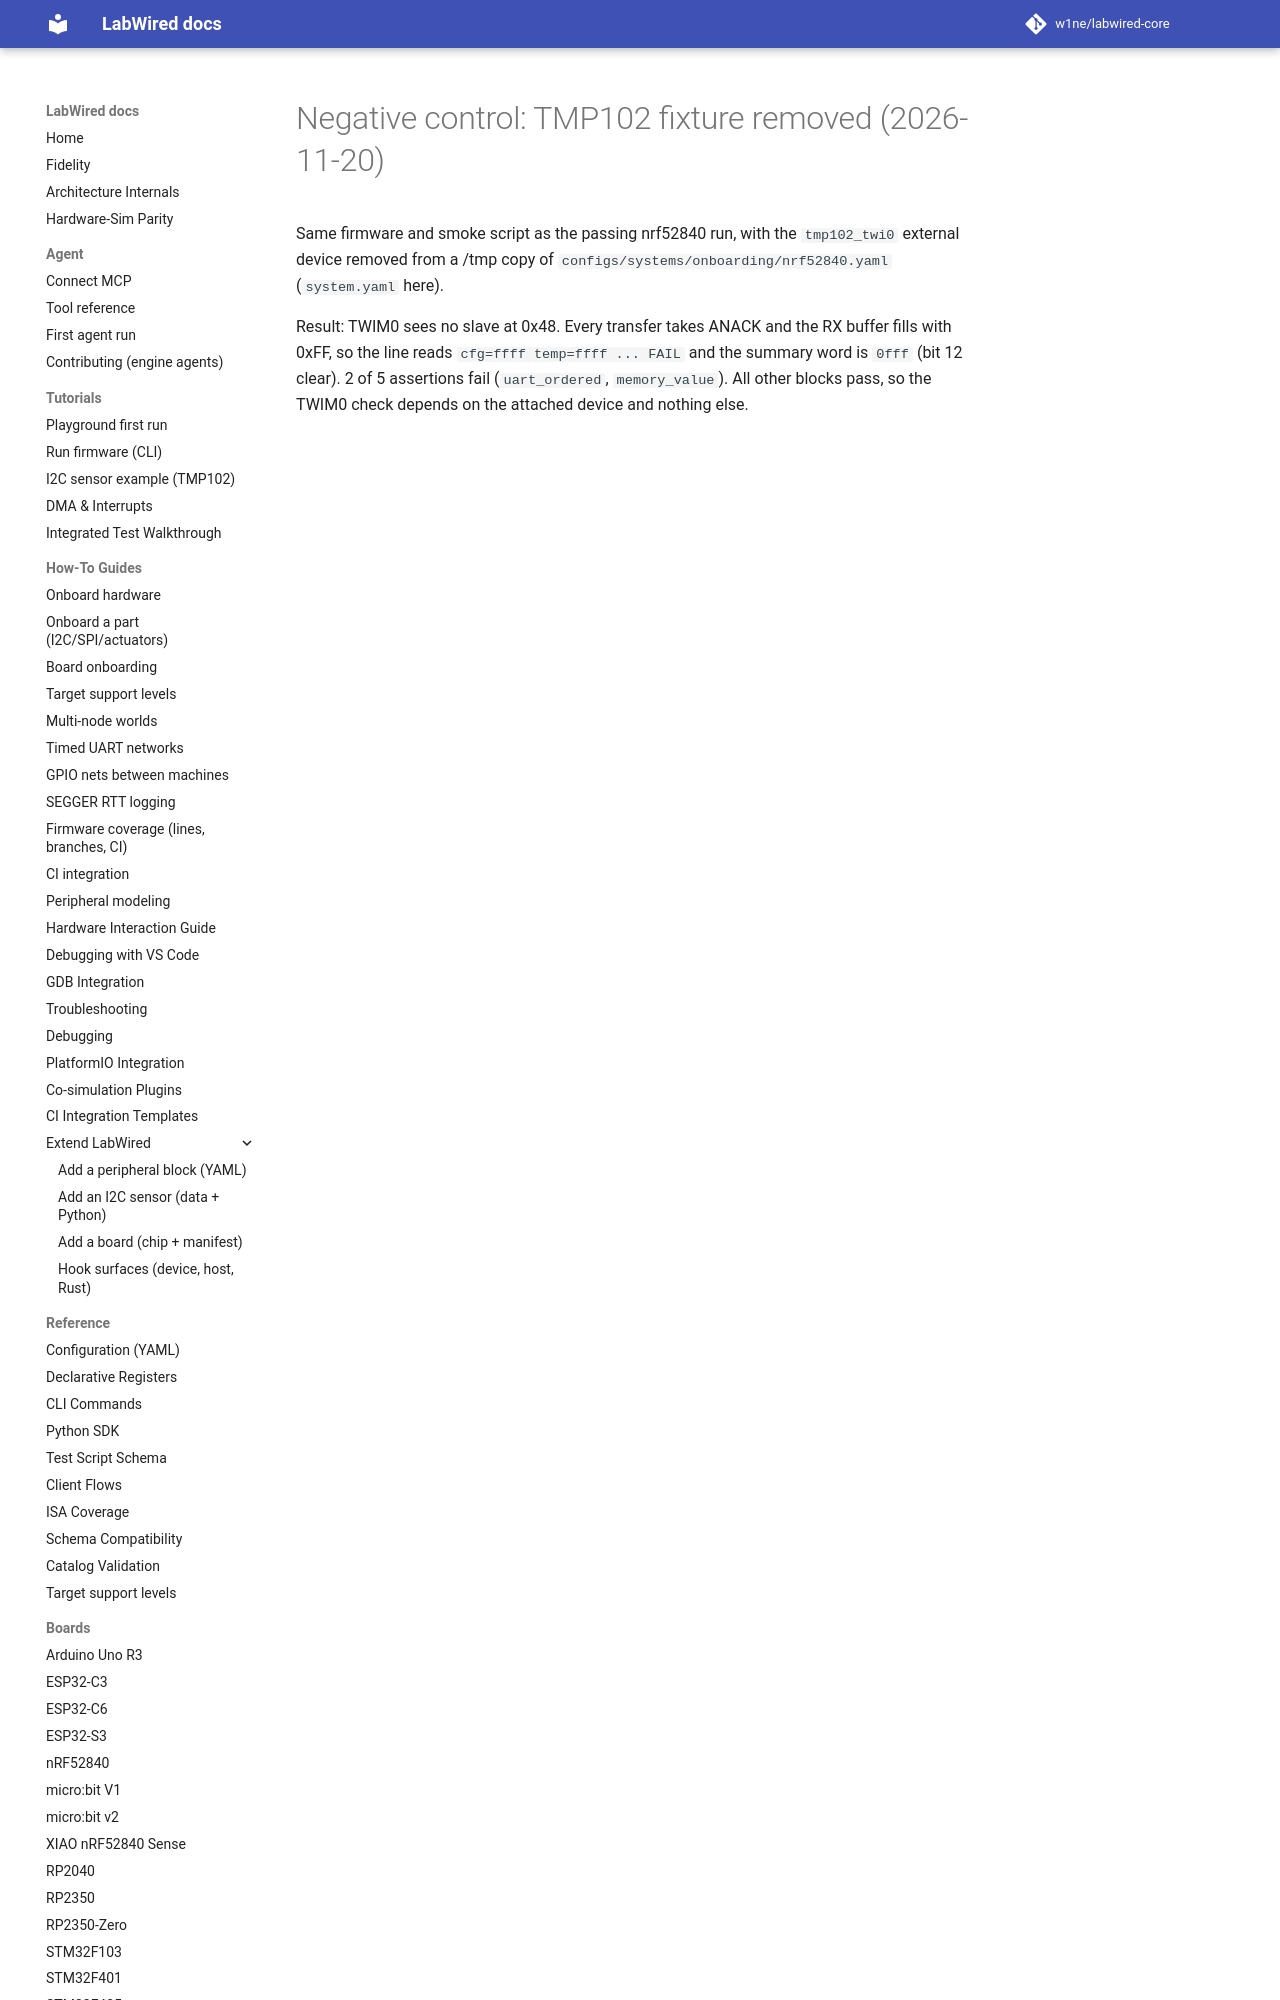

repository: CrispStrobe/labwired-core · page: coverage/renode-onboarding/attempt-history/nrf52840/2026-11-20-negative-control-twim-tmp102-removed/index.html · generator: mkdocs

# Negative control: TMP102 fixture removed (2026-11-20)

Same firmware and smoke script as the passing nrf52840 run, with the
`tmp102_twi0` external device removed from a /tmp copy of
`configs/systems/onboarding/nrf52840.yaml` (`system.yaml` here).
